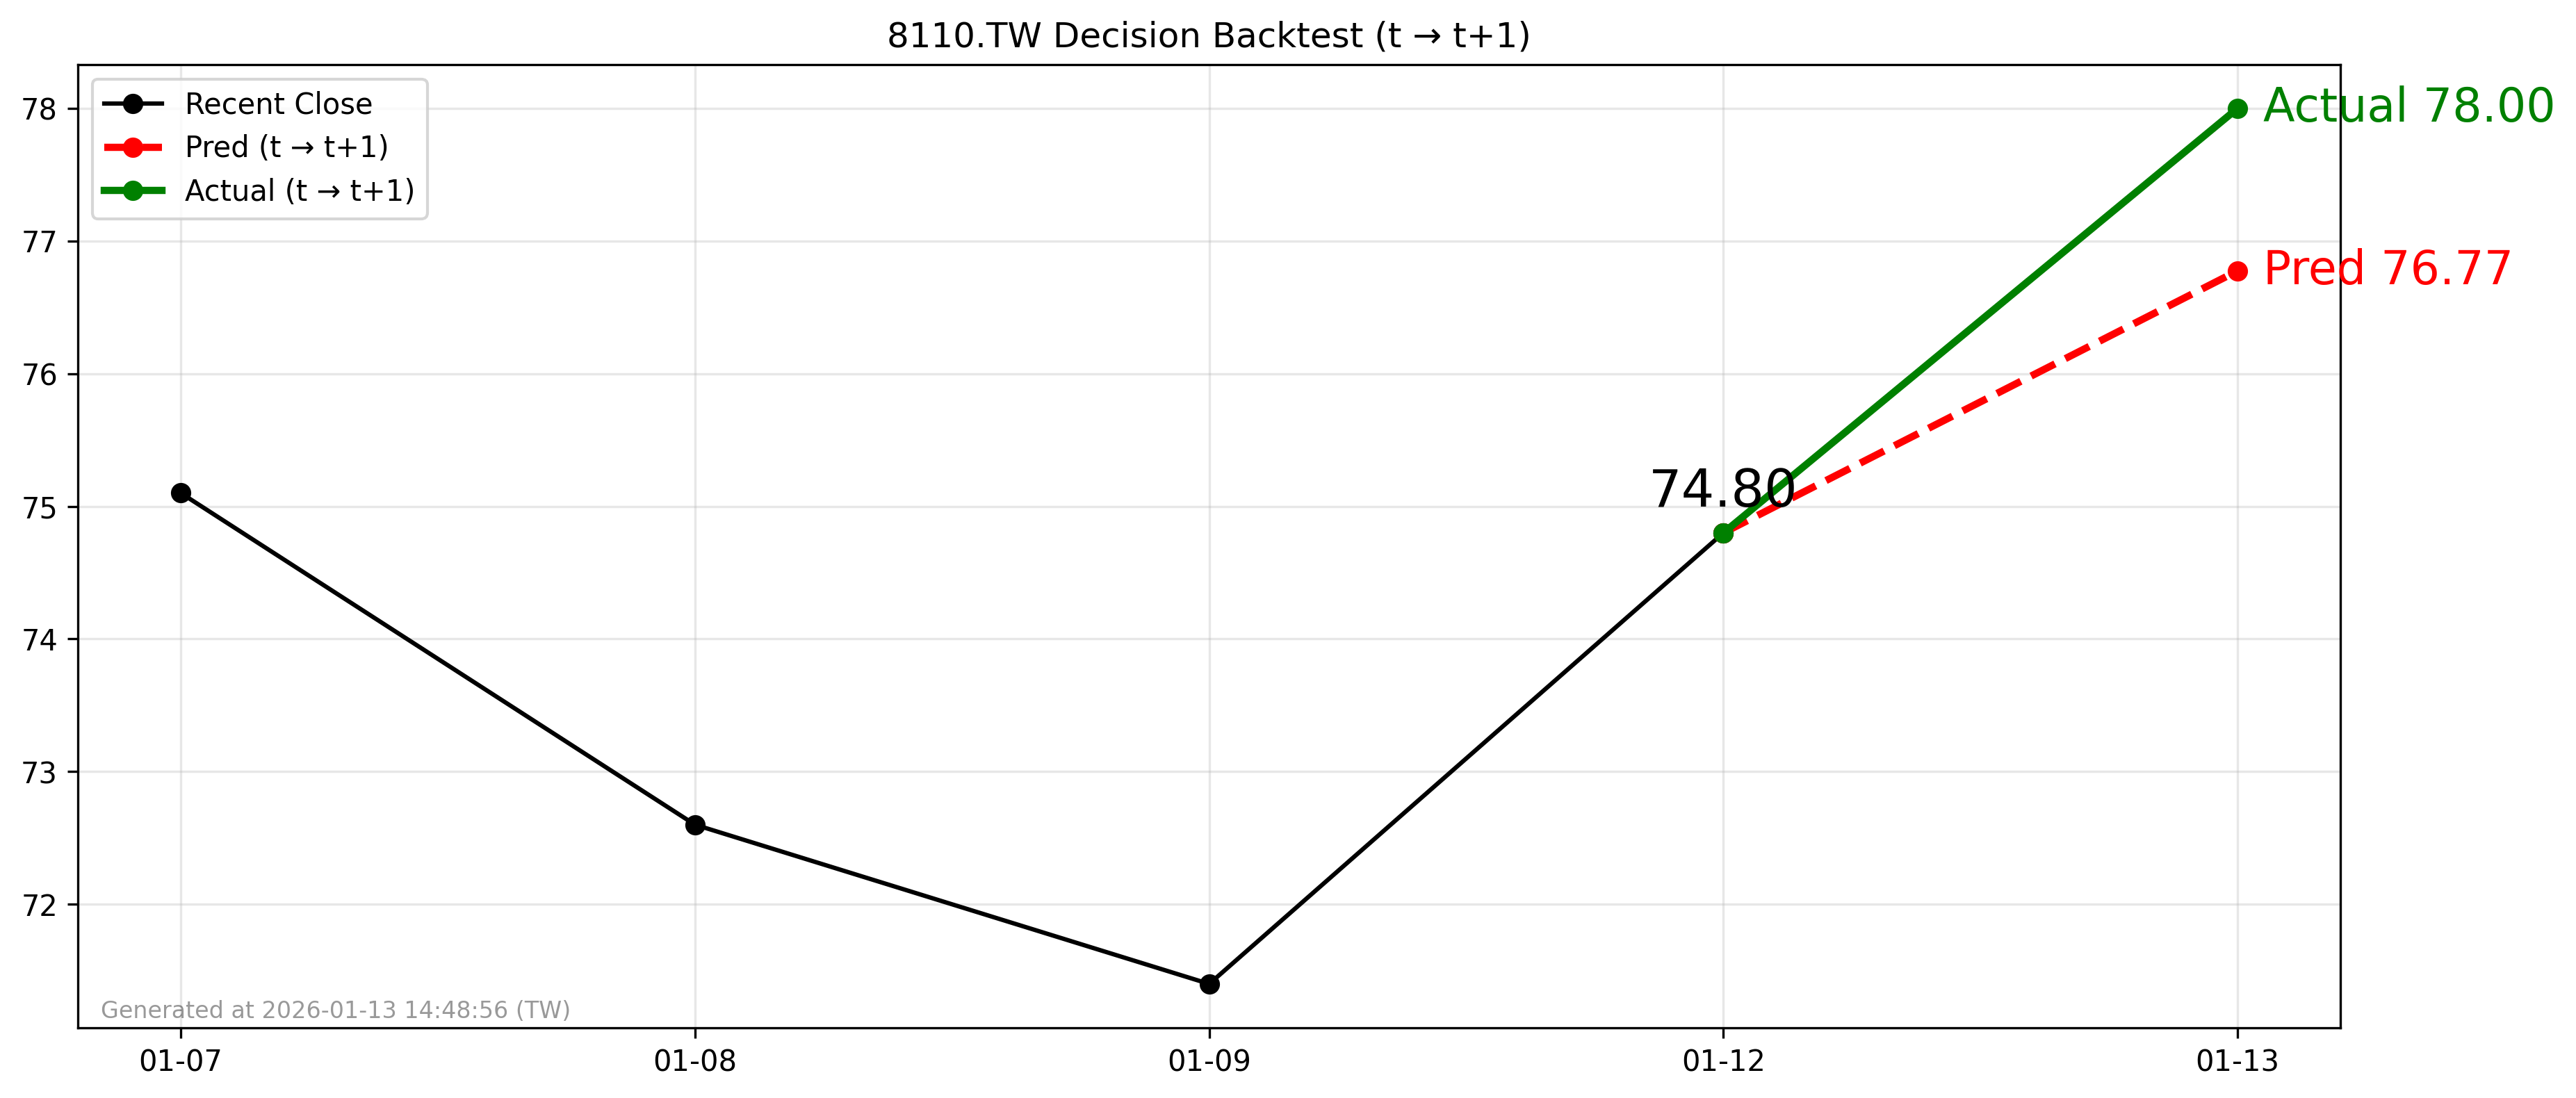

Source data for this figure (header and first rows):
forecast_file, decision_day, close_t, pred_t1, actual_t1, direction_pred, direction_actual, hit
2026-01-12_8110.TW_forecast.csv, 2026-01-12, 74.8, 76.77, 78.0, 1, 1, 1
